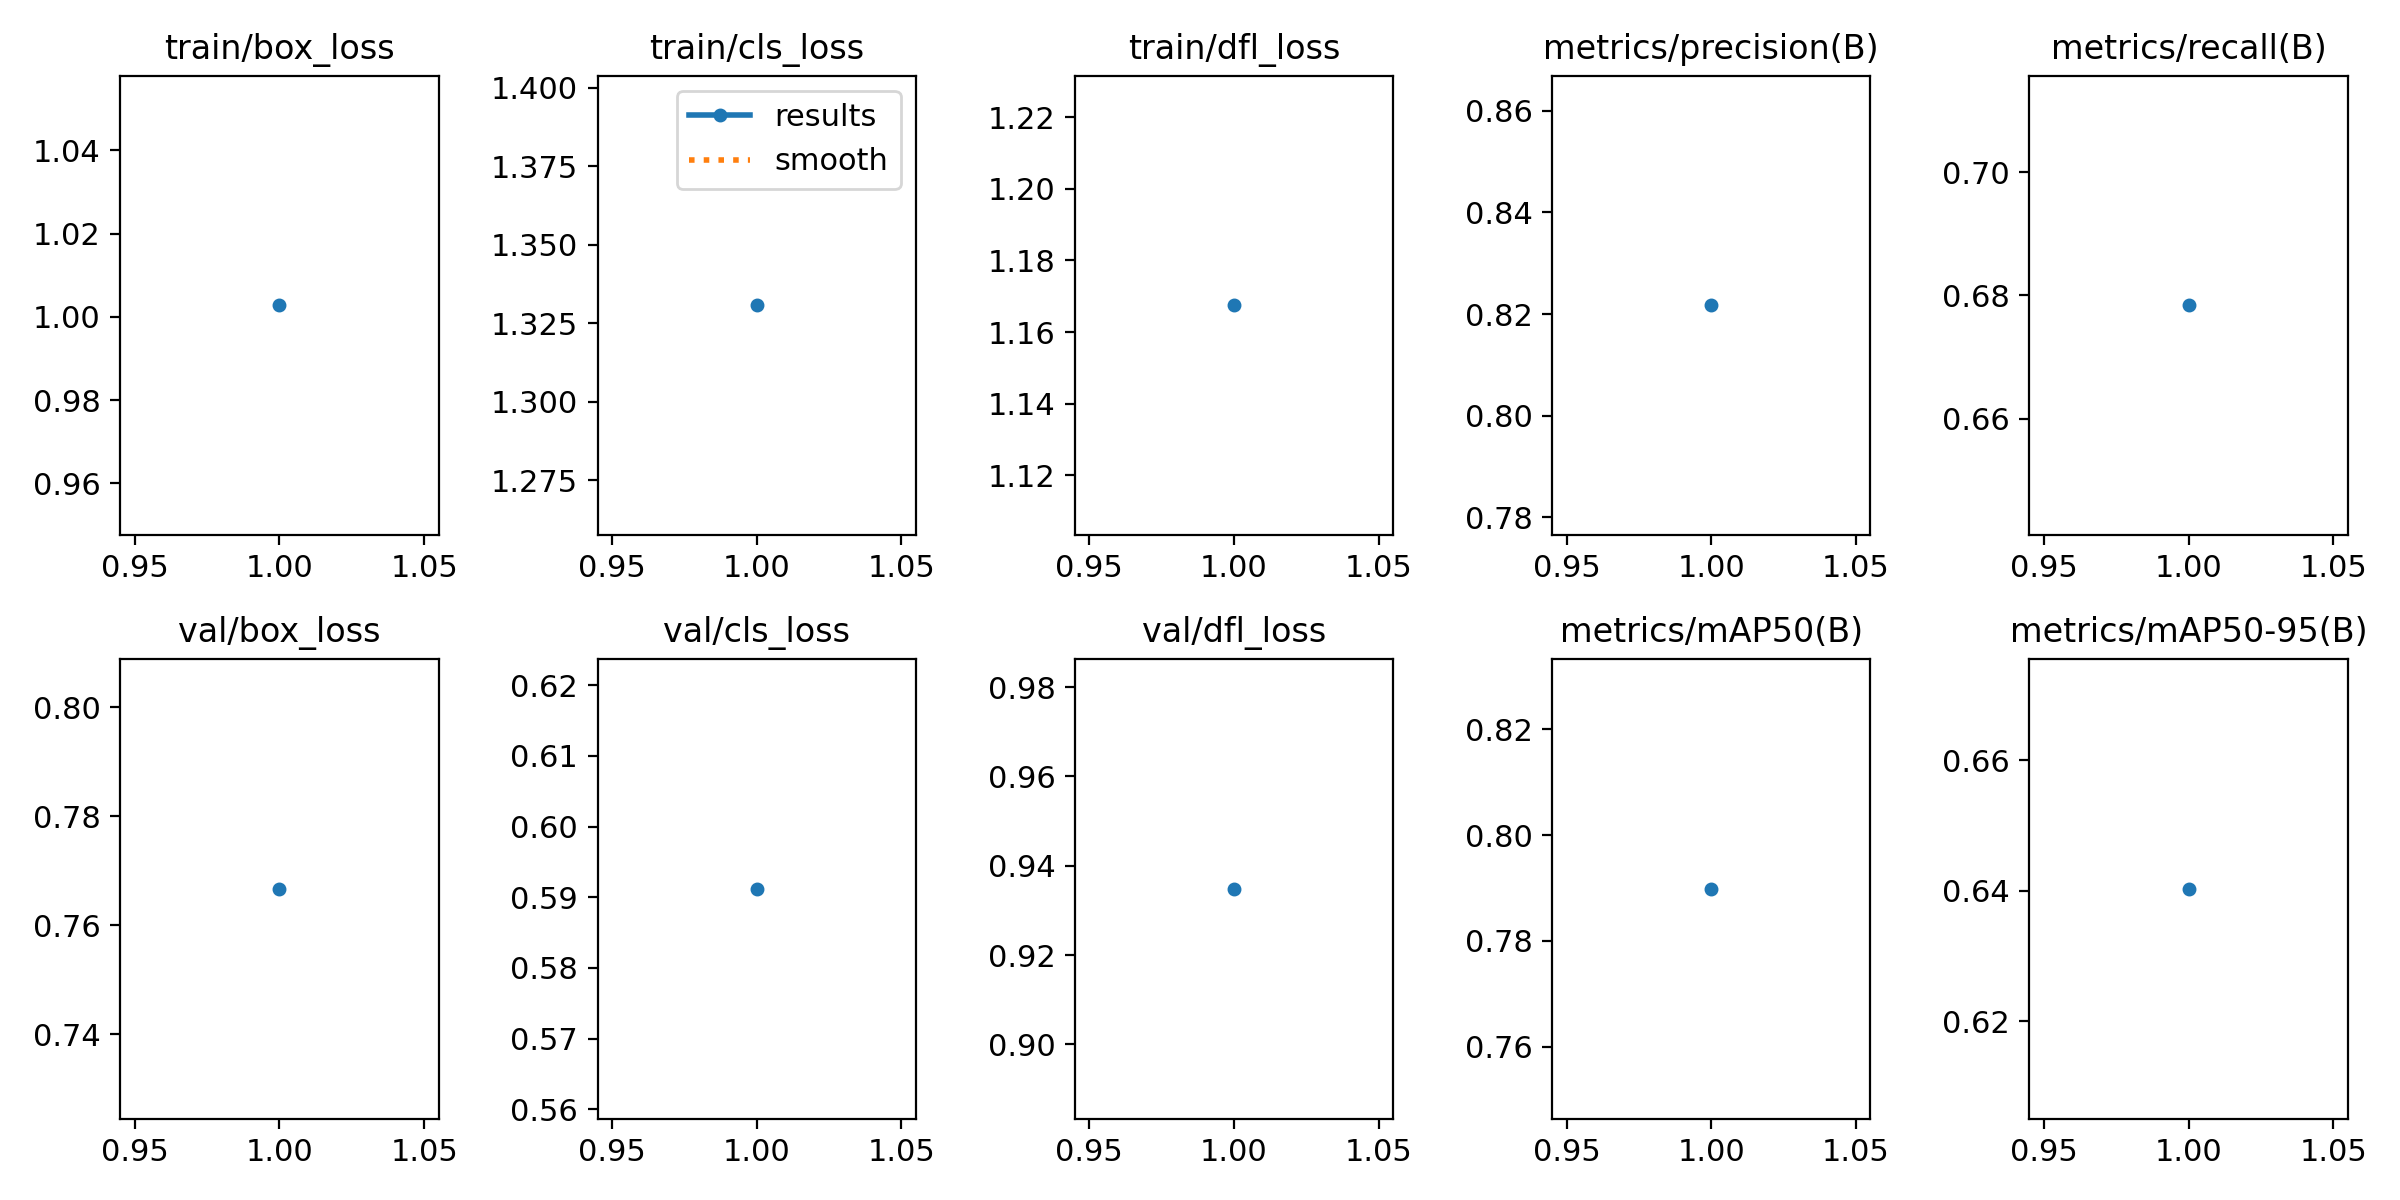

The data file committed next to this chart (first rows):
epoch, time, train/box_loss, train/cls_loss, train/dfl_loss, metrics/precision(B), metrics/recall(B), metrics/mAP50(B), metrics/mAP50-95(B), val/box_loss, val/cls_loss, val/dfl_loss, lr/pg0, lr/pg1, lr/pg2
1, 13.08, 1.003, 1.331, 1.167, 0.8217, 0.6784, 0.7899, 0.6403, 0.7667, 0.5912, 0.9348, 3.90469e-05, 3.90469e-05, 3.90469e-05
